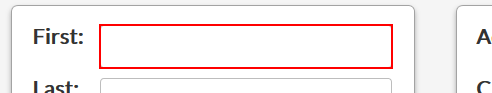
Task: Capturing data from spread sheet
Workflow: Web_DataCapturing

Step 1: type "[customerDataTable.Rows(dataTableCounter)("first name").tostring]" into the text box

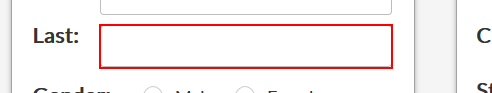
Step 2: type "[customerDataTable.Rows(dataTableCounter)("last name").ToString]" into the text box

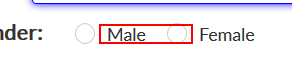
Step 3 [then]: click on the label 'Male'

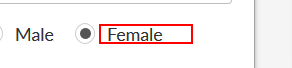
Step 4 [else]: click on the label 'Female'

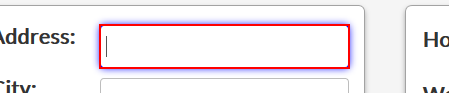
Step 5: type "[customerDataTable.Rows(dataTableCounter)("address").ToString]" into the text box

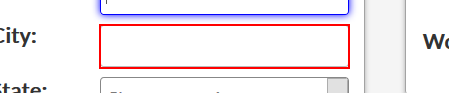
Step 6: type "[customerDataTable.Rows(dataTableCounter)("city").ToString]" into the text box

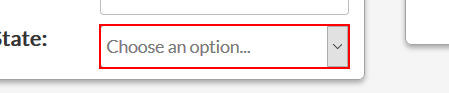
Step 7: select "[customerDataTable.Rows(dataTableCounter)("state").ToString]" in the drop-down

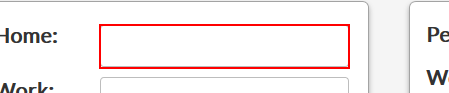
Step 8: type "[customerDataTable(dataTableCounter)("home phone").tostring]" into the text box

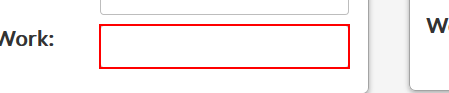
Step 9: type "[customerDataTable(dataTableCounter)("work phone").tostring]" into the text box

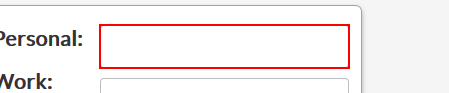
Step 10: type "[customerDataTable(dataTableCounter)("work email").tostring]" into the text box

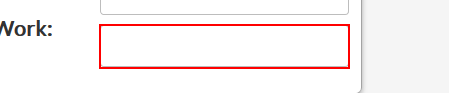
Step 11: type "[customerDataTable(dataTableCounter)("personal email").tostring]" into the text box

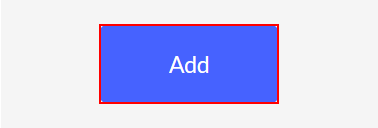
Step 12: click on the button 'Add'